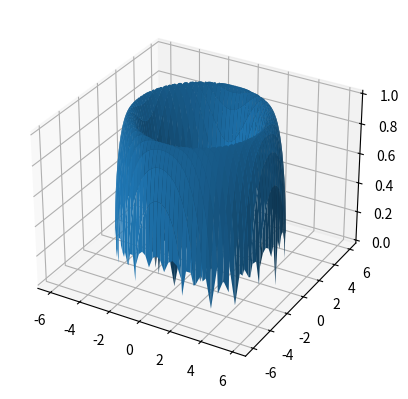

This chart was generated by the following Python code:
import numpy as np
import matplotlib.pyplot as plt
from math import sqrt

def fun_1(x, y):
    return x**2 / np.sqrt(x**2 + y**2)

def fun_2(x, y):
    return x / np.sqrt(x**2 + y**2)

def fun_3(x, y):
    return x**2 * y / (x**4 + y**2)

def fun_4(x, y):
    return x * y / (x**2 + y**2)

def torus(x,y):
    r = 1
    R = 4
    return np.sqrt(r**2-(R-np.sqrt((x**2)+(y**2)))**2)

def f(x,y):
    return x**2*y**2

def graph(f,x1,x2,y1,y2):
    
    fig = plt.figure()
    ax = fig.add_subplot(111,projection='3d')

    x = np.arange(x1,x2,0.05)
    y = np.arange(y1,y2,0.05)
    
    X,Y = np.meshgrid(x,y)
    Z = f(X,Y)
    Z2 = -f(X,Y)

    ax.plot_surface(X,Y,Z)
    # ax.plot_surface(X,Y,Z2)
    
    plt.show()

def min(f,x1,x2,y1,y2,prec = 0.001  ):
    
    r = 4
    
    xm = (x1+x2)/2
    ym = (y1+y2)/2

    while f(xm,ym) - f(xm+r,xm-r) > prec:
    
        p = np.empty((2,4))
        p[0] = (xm-r,xm+r)
        p[1] = (ym-r,ym+r)

        a = f(p[0,0])
        
        for i,j in p:
            if f(p[i,j]) < a:
                a = f(p[i,j])


        xm,ym = a[0],a[1]



    return xm,ym





graph(torus,-6,6,-6,6)

    